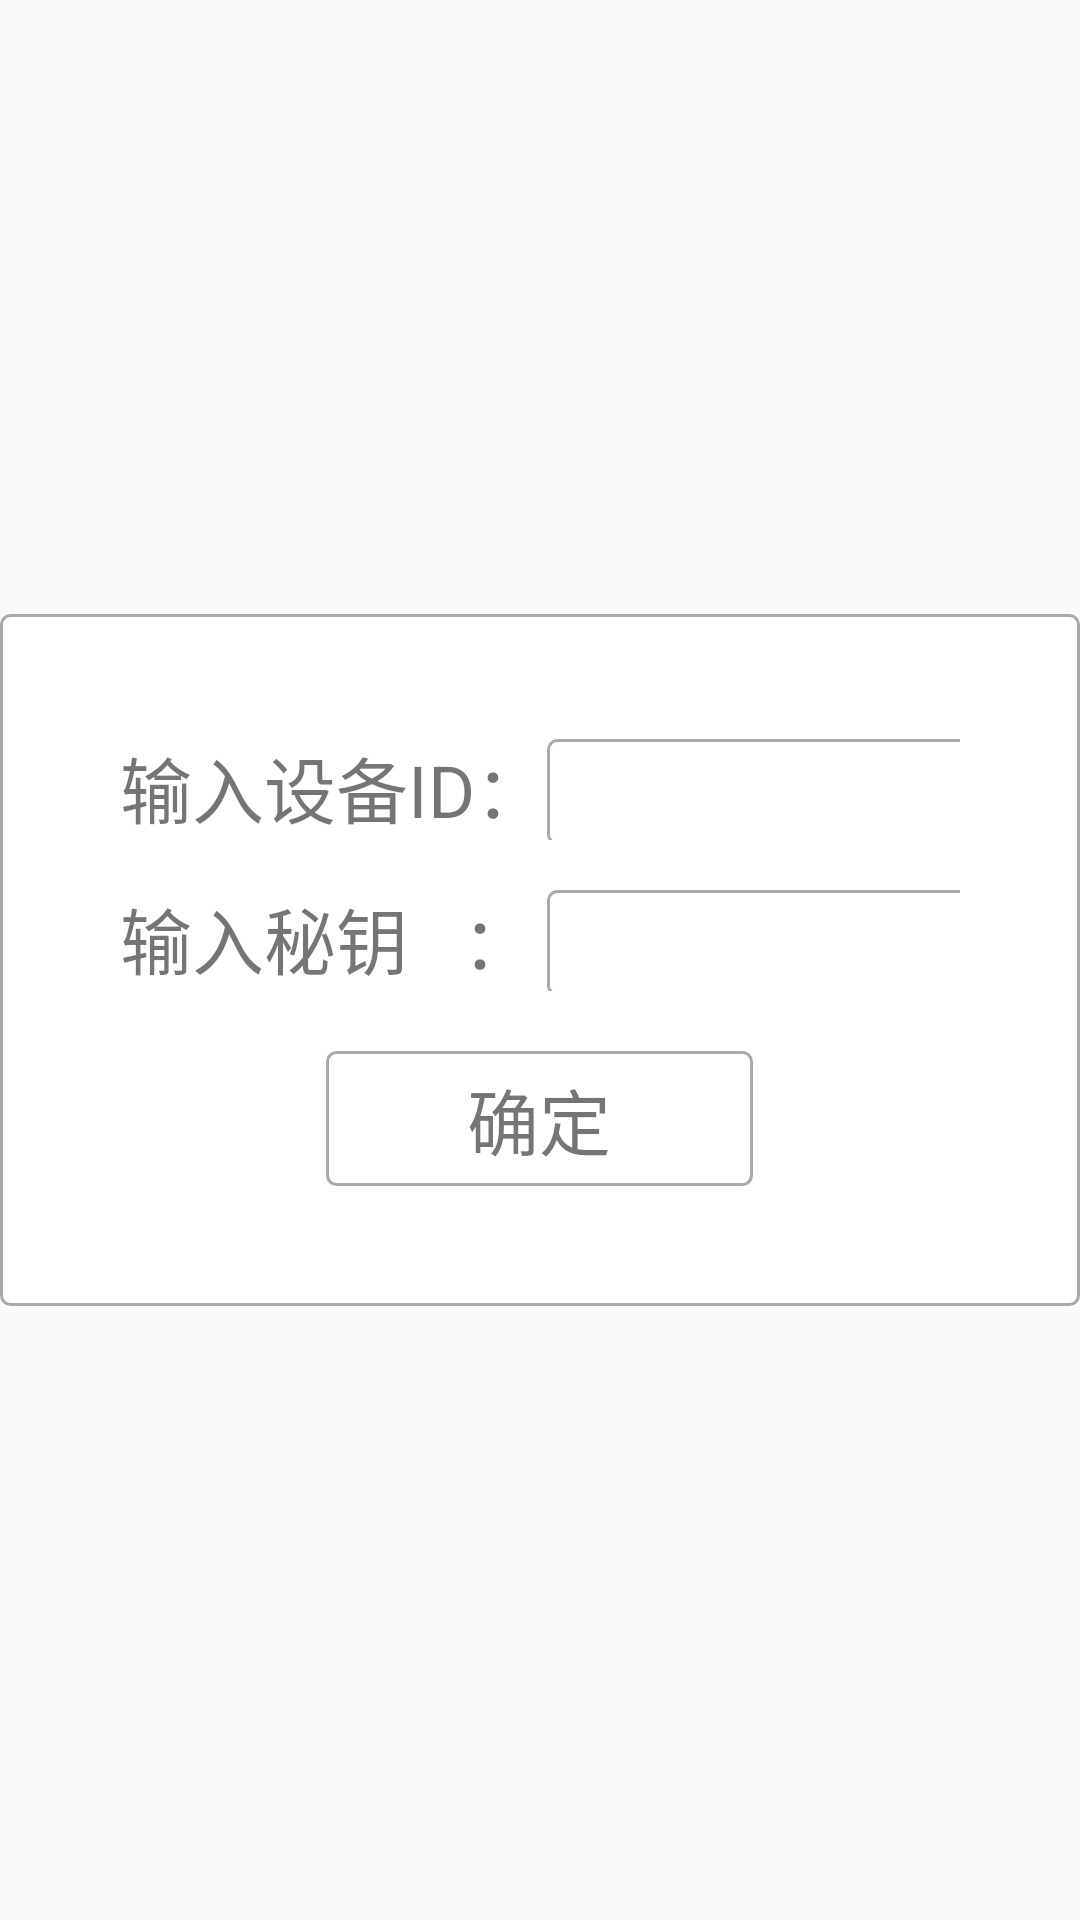

Layout XML and referenced resources for this Android screen:
<!-- AndroidManifest.xml: application theme AppTheme -->
<!-- res/layout/input_d_id.xml -->
<?xml version="1.0" encoding="utf-8"?>
<RelativeLayout xmlns:android="http://schemas.android.com/apk/res/android"
    android:layout_width="match_parent"
    android:layout_height="match_parent"
    android:gravity="center">

    <TableLayout
        android:layout_width="wrap_content"
        android:layout_height="wrap_content"
        android:background="@drawable/custom_bg2"
        android:padding="40dp">

        <TableRow>

            <TextView
                android:id="@+id/tv_id"
                android:layout_width="wrap_content"
                android:layout_height="wrap_content"
                android:text="输入设备ID："
                android:textSize="24sp" />

            <EditText
                android:id="@+id/et_did"
                android:layout_width="wrap_content"
                android:layout_height="wrap_content"
                android:background="@drawable/custom_bg"
                android:focusable="true"
                android:focusableInTouchMode="true"
                android:minWidth="170dp"
                android:maxWidth="170dp"
                android:padding="3dp"
                android:singleLine="true"
                android:textSize="22sp"
                android:inputType="text" />
        </TableRow>

        <TableRow android:layout_marginTop="15dp">

            <TextView
                android:id="@+id/tv_paw"
                android:layout_width="wrap_content"
                android:layout_height="wrap_content"
                android:text="输入秘钥   ："
                android:textSize="24sp" />


            <EditText
                android:id="@+id/et_paw"
                android:layout_width="wrap_content"
                android:layout_height="wrap_content"
                android:background="@drawable/custom_bg"
                android:minWidth="170dp"
                android:maxWidth="170dp"
                android:padding="3dp"
                android:singleLine="true"
                android:textSize="22sp"
                android:inputType="text" />
        </TableRow>

        <TableRow
            android:layout_marginTop="20dp"
            android:gravity="center">

            <TextView
                android:id="@+id/tv_ensuer"
                android:layout_width="match_parent"
                android:layout_height="match_parent"
                android:background="@drawable/custome_bg_pressed"
                android:gravity="center"
                android:padding="5dp"
                android:textSize="24sp"
                android:text="确定" />
        </TableRow>

    </TableLayout>

</RelativeLayout>
<!-- resources referenced by this layout -->
<resources>
  <!-- drawable custom_bg (drawable) -->
  <?xml version="1.0" encoding="utf-8"?>
  <shape xmlns:android="http://schemas.android.com/apk/res/android"
      android:shape="rectangle">
      <stroke
          android:width="1dp"
          android:color="@android:color/darker_gray" />
      <corners android:radius="3dp" />
  </shape>
  <!-- drawable custom_bg2 (drawable) -->
  <?xml version="1.0" encoding="utf-8"?>
  <shape xmlns:android="http://schemas.android.com/apk/res/android"
      android:shape="rectangle">
      <stroke
          android:width="1dp"
          android:color="@android:color/darker_gray" />
      <corners android:radius="3dp" />
      <solid android:color="@color/color_1" />
  </shape>
  <!-- drawable custome_bg_pressed (drawable) -->
  <?xml version="1.0" encoding="utf-8"?>
  <selector xmlns:android="http://schemas.android.com/apk/res/android">
      <item android:state_pressed="false">
          <shape android:shape="rectangle">
              <stroke android:width="1dp" android:color="@android:color/darker_gray" />
              <corners android:radius="3dp" />
          </shape>
      </item>
      <item android:state_pressed="true">
          <shape android:shape="rectangle">
              <stroke android:width="1dp" android:color="@android:color/darker_gray" />
              <solid android:color="@color/color_4"/>
              <corners android:radius="3dp" />
          </shape>
      </item>
  
  
  </selector>
  <style name="AppTheme" parent="Theme.AppCompat.Light.NoActionBar">
          
          <item name="colorPrimary">@color/colorPrimary</item>
          <item name="colorPrimaryDark">@color/colorPrimaryDark</item>
          <item name="colorAccent">@color/colorAccent</item>
          <item name="android:windowFullscreen">true</item>
      </style>
  <color name="color_1">#ffffff</color>
  <color name="color_4">#ef554d</color>
  <color name="colorPrimary">#3F51B5</color>
  <color name="colorPrimaryDark">#303F9F</color>
  <color name="colorAccent">#FF4081</color>
</resources>
